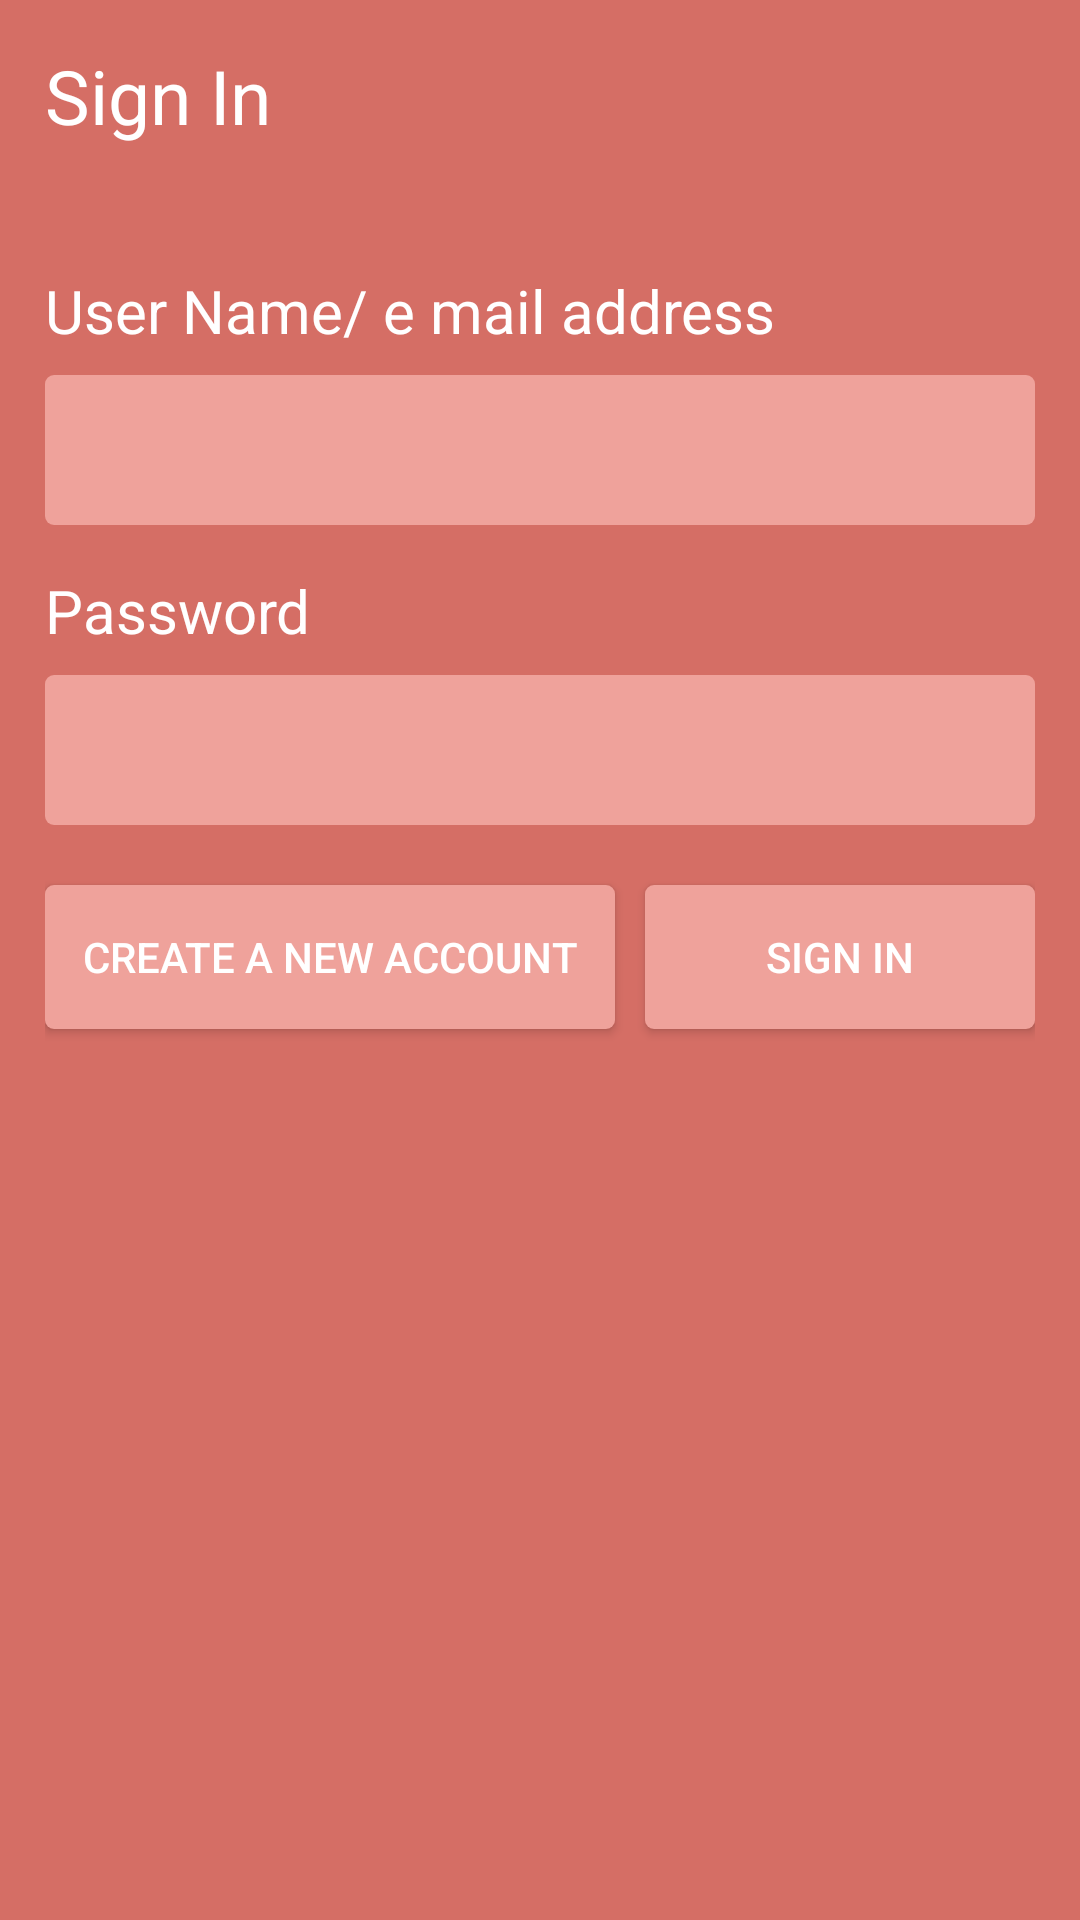

Here is an Android app screen rendered from its layout file. Give the layout XML and the strings, colors and styles it references.
<!-- AndroidManifest.xml: application theme AppTheme -->
<!-- res/layout/activity_login.xml -->
<?xml version="1.0" encoding="utf-8"?>
<RelativeLayout xmlns:android="http://schemas.android.com/apk/res/android"
    xmlns:app="http://schemas.android.com/apk/res-auto"
    xmlns:tools="http://schemas.android.com/tools"
    android:layout_width="match_parent"
    android:layout_height="match_parent"
    android:background="#D56E65"
    android:padding="15dp"
    tools:context=".activity.LoginActivity">



    <TextView
        android:layout_width="wrap_content"
        android:layout_height="wrap_content"
        android:text="Sign In"
        android:textColor="#FFF"
        android:textSize="25dp" />

    <TextView
        android:layout_width="match_parent"
        android:layout_height="match_parent"
        android:text="User Name/ e mail address"
        android:textColor="#FFF"
        android:textSize="20dp"
        android:paddingTop="75dp"/>

    <EditText
        android:layout_width="match_parent"
        android:layout_height="50dp"
        android:layout_alignParentTop="true"
        android:imeOptions="actionNext"
        android:id="@+id/username"
        android:layout_centerHorizontal="true"
        android:layout_marginTop="110dp"
        android:background="@drawable/rectangle" />

    <TextView
        android:layout_width="match_parent"
        android:layout_height="match_parent"
        android:text="Password"
        android:textColor="#FFF"
        android:textSize="20dp"
        android:paddingTop="175dp"/>

    <EditText
        android:layout_width="match_parent"
        android:layout_height="50dp"
        android:layout_alignParentTop="true"
        android:id="@+id/password"
        android:imeOptions="actionNext"
        android:layout_centerHorizontal="true"
        android:layout_marginTop="210dp"
        android:inputType="textPassword"
        android:background="@drawable/rectangle" />

    <Button
        android:layout_width="190dp"
        android:id="@+id/register"
        android:layout_height="wrap_content"
        android:layout_marginTop="280dp"
        android:background="@drawable/rectangle"
        android:text="Create a New Account"
        android:textColor="#FFF" />

    <Button
        android:id="@+id/login"
        android:layout_width="190dp"
        android:layout_height="wrap_content"
        android:layout_marginTop="280dp"
        android:layout_marginLeft="200dp"
        android:background="@drawable/rectangle"
        android:text="Sign In"
        android:textColor="#FFF" />





</RelativeLayout>
<!-- resources referenced by this layout -->
<resources>
  <!-- drawable rectangle (drawable) -->
  <?xml version="1.0" encoding="utf-8"?>
  <shape xmlns:android="http://schemas.android.com/apk/res/android"
          android:shape="rectangle">
          <corners android:radius="3dp"/>
          <solid android:color="#efa29b"/>
      </shape>
  <style name="AppTheme" parent="Theme.AppCompat.DayNight.NoActionBar">
          
          <item name="colorPrimary">@color/colorPrimary</item>
          <item name="colorPrimaryDark">#D56E65</item>
          <item name="colorAccent">@color/colorAccent</item>
      </style>
  <color name="colorPrimary">#D56E65</color>
  <color name="colorAccent">#FF4081</color>
</resources>
